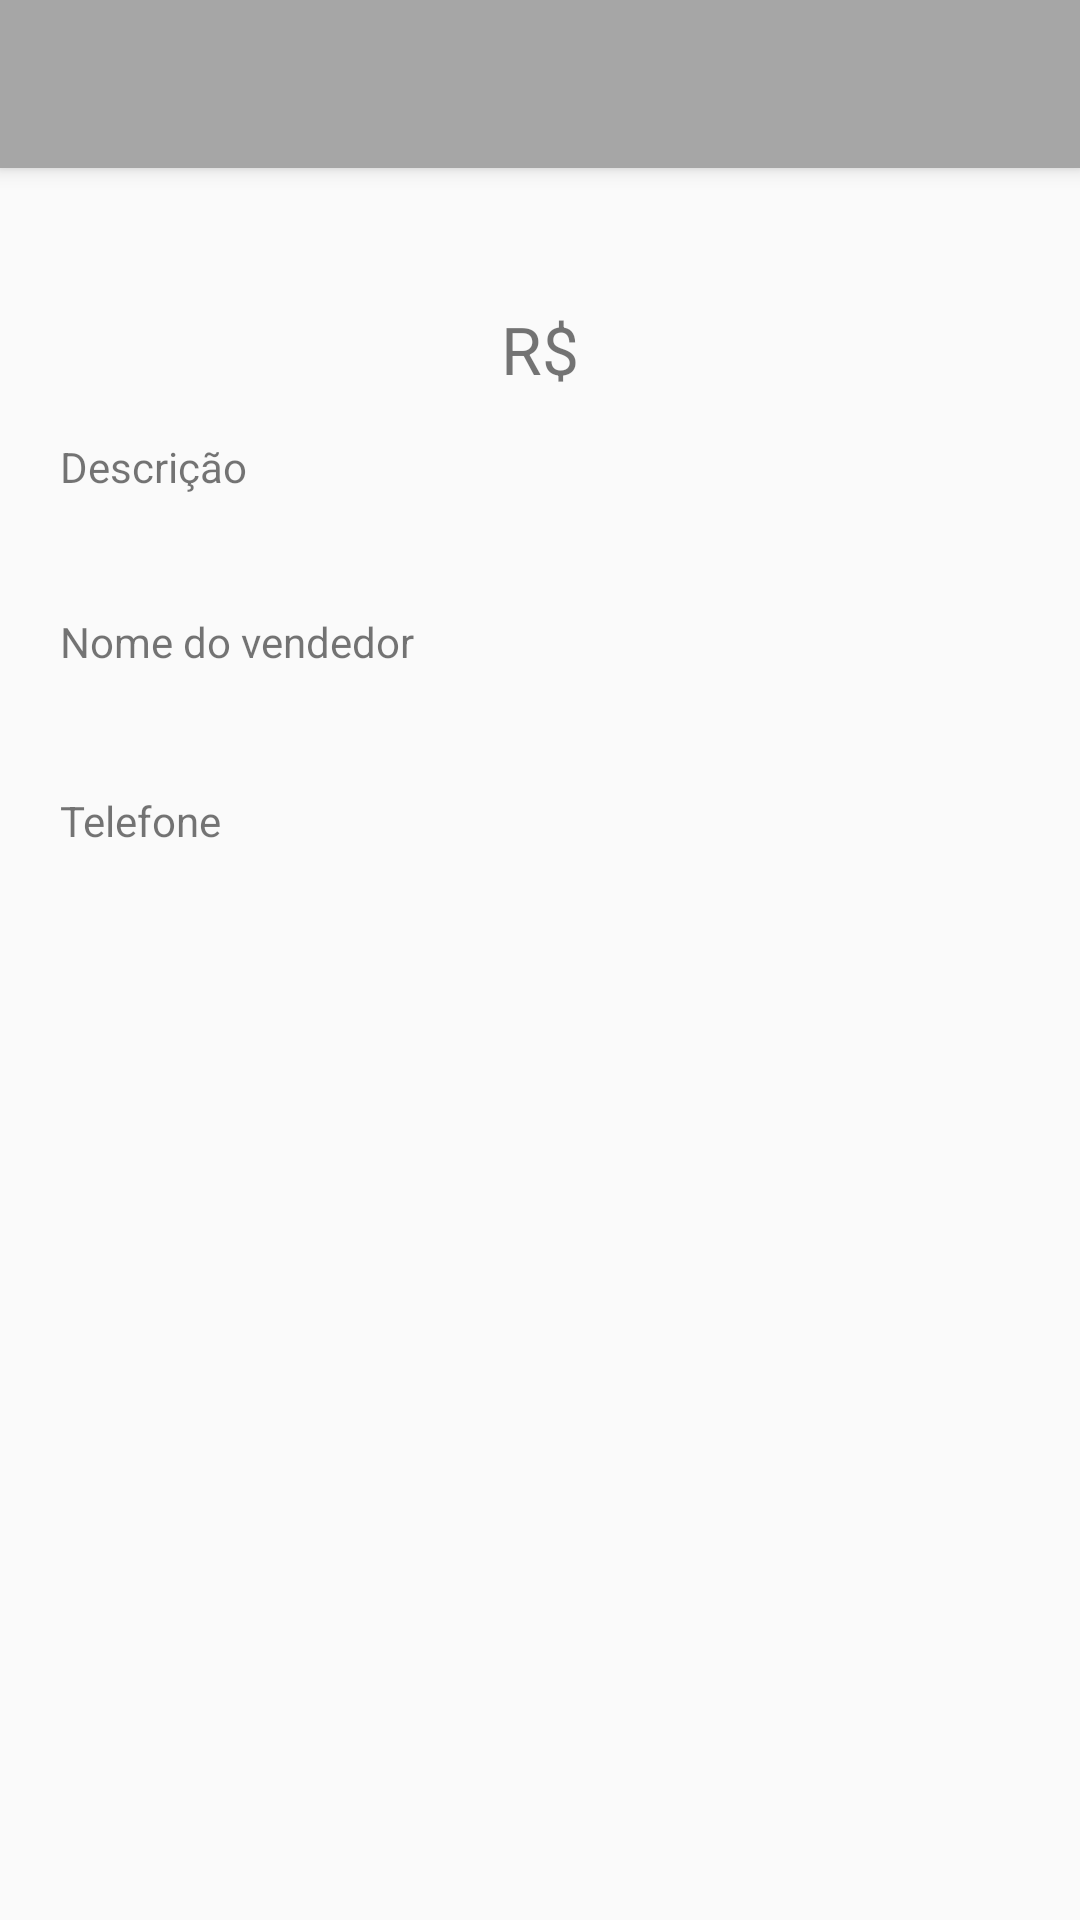

Produce the Android XML layout that renders to this screen, including the resource entries it uses.
<!-- AndroidManifest.xml: application theme Theme.AppCompat.Light.NoActionBar -->
<!-- res/layout/activity_product_details.xml -->
<?xml version="1.0" encoding="utf-8"?>
<LinearLayout xmlns:android="http://schemas.android.com/apk/res/android"
    xmlns:app="http://schemas.android.com/apk/res-auto"
    android:layout_height="match_parent"
    android:layout_width="match_parent"
    android:orientation="vertical">

    <android.support.v7.widget.Toolbar
    android:id="@+id/toolbar_product_details"
    android:layout_width="match_parent"
    android:layout_height="?attr/actionBarSize"
    android:background="@color/colorPrimary"
    android:elevation="4dp"
    android:theme="@style/ThemeOverlay.AppCompat.ActionBar"
    app:popupTheme="@style/ThemeOverlay.AppCompat.Light"/>

    <ScrollView
        android:layout_width="match_parent"
        android:layout_height="match_parent"
        android:paddingHorizontal="20dp">

        <LinearLayout
            android:layout_width="match_parent"
            android:layout_height="match_parent"
            android:orientation="vertical">

            <ImageView
                android:id="@+id/iv_photoImg_details"
                android:layout_width="match_parent"
                android:layout_height="wrap_content"
                android:layout_gravity="center"/>
            <TextView
                android:id="@+id/txt_productName_details"
                android:layout_width="match_parent"
                android:layout_height="wrap_content"
                android:textAlignment="center"
                android:layout_marginBottom="15dp"
                android:textSize="23dp"
                android:textStyle="bold"/>
            <LinearLayout
                android:layout_width="match_parent"
                android:layout_height="wrap_content"
                android:orientation="horizontal"
                android:gravity="center"
                android:layout_marginBottom="15dp">
                <TextView
                    android:layout_width="wrap_content"
                    android:layout_height="wrap_content"
                    android:textSize="22dp"
                    android:text="R$"/>
                <TextView
                    android:id="@+id/txt_productPrice_details"
                    android:layout_width="wrap_content"
                    android:layout_height="wrap_content"
                    android:textSize="22dp"/>
            </LinearLayout>
            <TextView
                android:layout_width="match_parent"
                android:layout_height="wrap_content"
                android:textSize="14dp"
                android:text="Descrição"/>
            <TextView
                android:id="@+id/txt_productDescription_details"
                android:layout_width="match_parent"
                android:layout_height="wrap_content"
                android:textSize="18dp"
                android:layout_marginBottom="15dp"/>
            <TextView
                android:layout_width="match_parent"
                android:layout_height="wrap_content"
                android:textSize="14dp"
                android:text="Nome do vendedor"/>
            <TextView
                android:id="@+id/txt_contactName_details"
                android:layout_width="match_parent"
                android:layout_height="wrap_content"
                android:layout_marginBottom="15dp"
                android:textSize="19dp"/>
            <TextView
                android:layout_width="match_parent"
                android:layout_height="wrap_content"
                android:textSize="14dp"
                android:text="Telefone"/>
            <TextView
                android:id="@+id/txt_contactPhone_details"
                android:layout_width="match_parent"
                android:layout_height="wrap_content"
                android:layout_marginBottom="15dp"
                android:textSize="19dp"/>
        </LinearLayout>

    </ScrollView>

</LinearLayout>
<!-- resources referenced by this layout -->
<resources>
  <color name="colorPrimary">#a6a6a6</color>
</resources>
